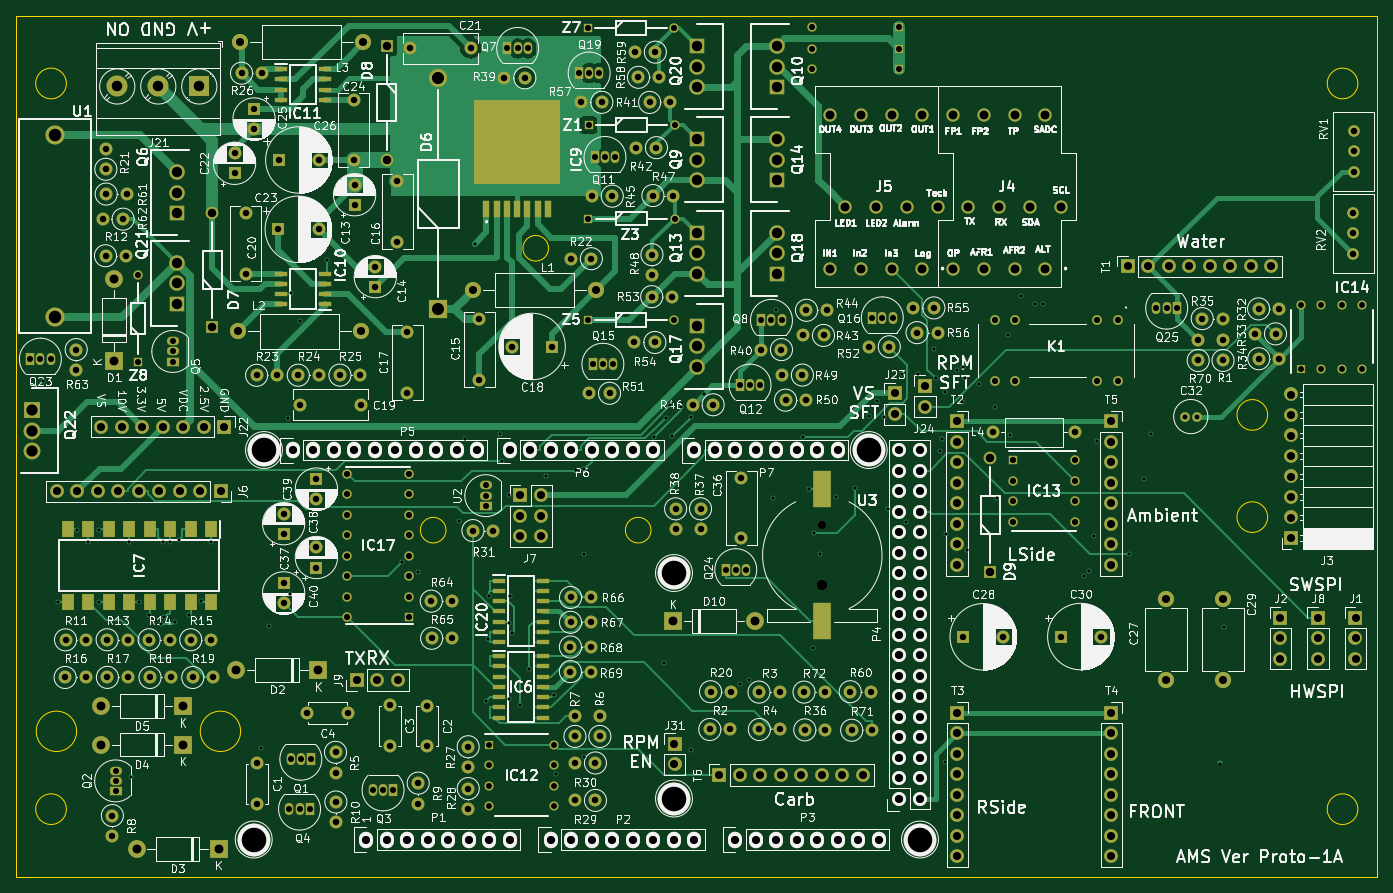
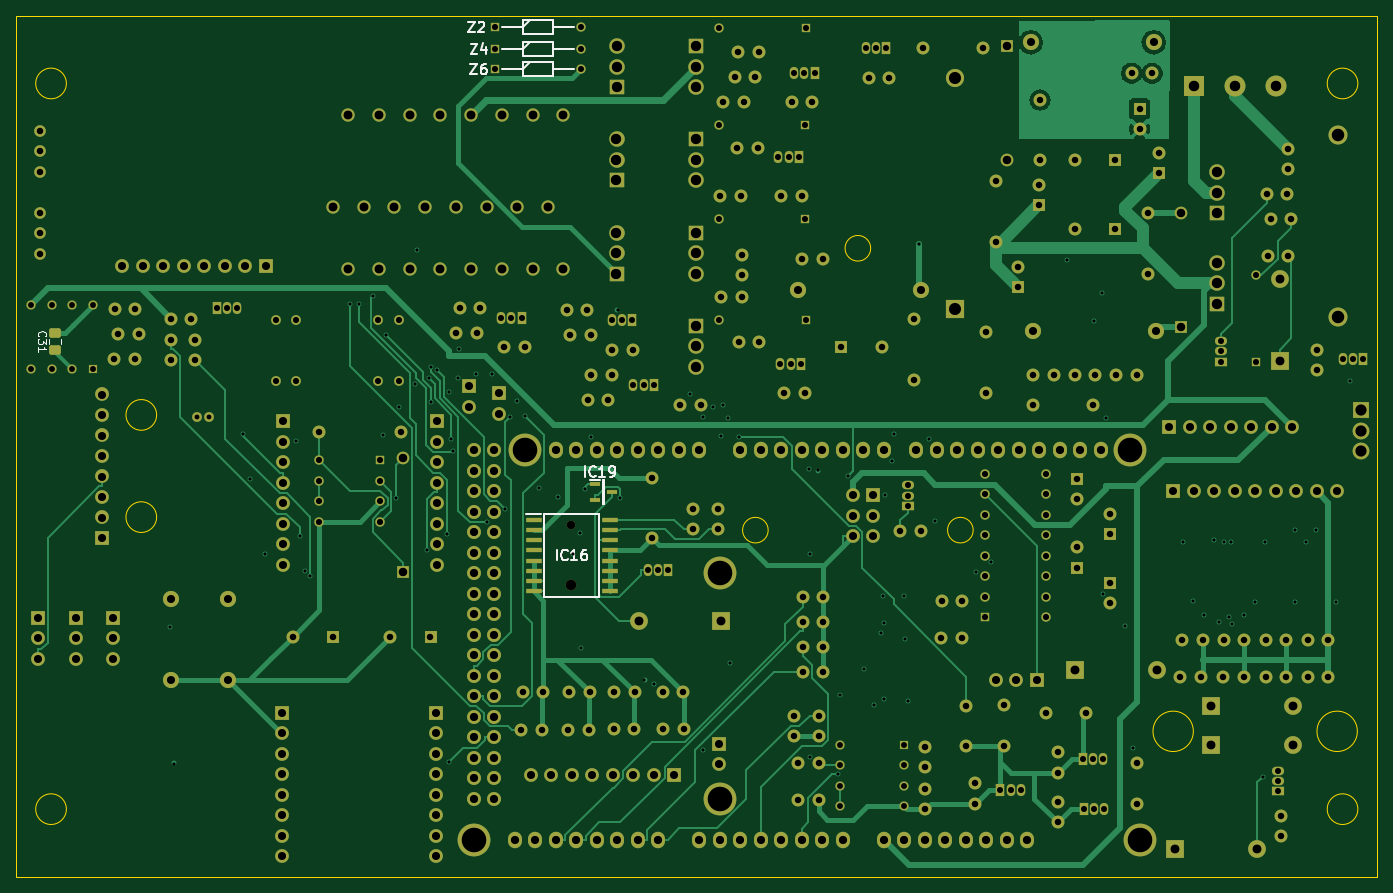
Circuit board: 13 layer files. Board 168.7 x 106.7 mm.
- bottom_copper: AMS-Mega2560-Base-B_Cu.gbr (87220 bytes)
- bottom_mask: AMS-Mega2560-Base-B_Mask.gbr (22781 bytes)
- paste: AMS-Mega2560-Base-B_Paste.gbr (1785 bytes)
- bottom_silk: AMS-Mega2560-Base-B_Silkscreen.gbr (7008 bytes)
- outline: AMS-Mega2560-Base-Edge_Cuts.gbr (1536 bytes)
- top_copper: AMS-Mega2560-Base-F_Cu.gbr (91785 bytes)
- top_mask: AMS-Mega2560-Base-F_Mask.gbr (23561 bytes)
- paste: AMS-Mega2560-Base-F_Paste.gbr (2572 bytes)
- top_silk: AMS-Mega2560-Base-F_Silkscreen.gbr (348978 bytes)
- inner_copper: AMS-Mega2560-Base-In1_Cu.gbr (85456 bytes)
- inner_copper: AMS-Mega2560-Base-In2_Cu.gbr (71367 bytes)
- drill: AMS-Mega2560-Base-NPTH.drl (83 bytes)
- drill: AMS-Mega2560-Base-PTH.drl (10051 bytes)

=== bottom_copper: AMS-Mega2560-Base-B_Cu.gbr (87220 bytes, source omitted) ===
=== bottom_mask: AMS-Mega2560-Base-B_Mask.gbr (22781 bytes, source omitted) ===
=== paste: AMS-Mega2560-Base-B_Paste.gbr (1785 bytes, source withheld) ===
=== bottom_silk: AMS-Mega2560-Base-B_Silkscreen.gbr ===
%TF.GenerationSoftware,KiCad,Pcbnew,(6.0.0)*%
%TF.CreationDate,2022-07-17T07:01:51-07:00*%
%TF.ProjectId,AMS-Mega2560-Base,414d532d-4d65-4676-9132-3536302d4261,rev?*%
%TF.SameCoordinates,Original*%
%TF.FileFunction,Legend,Bot*%
%TF.FilePolarity,Positive*%
%FSLAX46Y46*%
G04 Gerber Fmt 4.6, Leading zero omitted, Abs format (unit mm)*
G04 Created by KiCad (PCBNEW (6.0.0)) date 2022-07-17 07:01:51*
%MOMM*%
%LPD*%
G01*
G04 APERTURE LIST*
%ADD10C,0.254000*%
%ADD11C,0.150000*%
%ADD12C,0.200000*%
%ADD13C,0.120000*%
G04 APERTURE END LIST*
D10*
%TO.C,IC19*%
X166777976Y-104096159D02*
X166777976Y-102826159D01*
X165447500Y-103975207D02*
X165507976Y-104035683D01*
X165689405Y-104096159D01*
X165810357Y-104096159D01*
X165991786Y-104035683D01*
X166112738Y-103914731D01*
X166173214Y-103793778D01*
X166233691Y-103551874D01*
X166233691Y-103370445D01*
X166173214Y-103128540D01*
X166112738Y-103007588D01*
X165991786Y-102886636D01*
X165810357Y-102826159D01*
X165689405Y-102826159D01*
X165507976Y-102886636D01*
X165447500Y-102947112D01*
X164237976Y-104096159D02*
X164963691Y-104096159D01*
X164600833Y-104096159D02*
X164600833Y-102826159D01*
X164721786Y-103007588D01*
X164842738Y-103128540D01*
X164963691Y-103189016D01*
X163633214Y-104096159D02*
X163391310Y-104096159D01*
X163270357Y-104035683D01*
X163209881Y-103975207D01*
X163088929Y-103793778D01*
X163028453Y-103551874D01*
X163028453Y-103068064D01*
X163088929Y-102947112D01*
X163149405Y-102886636D01*
X163270357Y-102826159D01*
X163512262Y-102826159D01*
X163633214Y-102886636D01*
X163693691Y-102947112D01*
X163754167Y-103068064D01*
X163754167Y-103370445D01*
X163693691Y-103491397D01*
X163633214Y-103551874D01*
X163512262Y-103612350D01*
X163270357Y-103612350D01*
X163149405Y-103551874D01*
X163088929Y-103491397D01*
X163028453Y-103370445D01*
D11*
%TO.C,C31*%
X234431126Y-86705550D02*
X234478745Y-86657931D01*
X234526364Y-86515074D01*
X234526364Y-86419836D01*
X234478745Y-86276979D01*
X234383507Y-86181741D01*
X234288269Y-86134122D01*
X234097793Y-86086503D01*
X233954936Y-86086503D01*
X233764460Y-86134122D01*
X233669222Y-86181741D01*
X233573984Y-86276979D01*
X233526364Y-86419836D01*
X233526364Y-86515074D01*
X233573984Y-86657931D01*
X233621603Y-86705550D01*
X233526364Y-87038884D02*
X233526364Y-87657931D01*
X233907317Y-87324598D01*
X233907317Y-87467455D01*
X233954936Y-87562693D01*
X234002555Y-87610312D01*
X234097793Y-87657931D01*
X234335888Y-87657931D01*
X234431126Y-87610312D01*
X234478745Y-87562693D01*
X234526364Y-87467455D01*
X234526364Y-87181741D01*
X234478745Y-87086503D01*
X234431126Y-87038884D01*
X234526364Y-88610312D02*
X234526364Y-88038884D01*
X234526364Y-88324598D02*
X233526364Y-88324598D01*
X233669222Y-88229360D01*
X233764460Y-88134122D01*
X233812079Y-88038884D01*
D10*
%TO.C,IC16*%
X170254823Y-114445323D02*
X170254823Y-113175323D01*
X168924347Y-114324371D02*
X168984823Y-114384847D01*
X169166252Y-114445323D01*
X169287204Y-114445323D01*
X169468633Y-114384847D01*
X169589585Y-114263895D01*
X169650061Y-114142942D01*
X169710538Y-113901038D01*
X169710538Y-113719609D01*
X169650061Y-113477704D01*
X169589585Y-113356752D01*
X169468633Y-113235800D01*
X169287204Y-113175323D01*
X169166252Y-113175323D01*
X168984823Y-113235800D01*
X168924347Y-113296276D01*
X167714823Y-114445323D02*
X168440538Y-114445323D01*
X168077680Y-114445323D02*
X168077680Y-113175323D01*
X168198633Y-113356752D01*
X168319585Y-113477704D01*
X168440538Y-113538180D01*
X166626252Y-113175323D02*
X166868157Y-113175323D01*
X166989109Y-113235800D01*
X167049585Y-113296276D01*
X167170538Y-113477704D01*
X167231014Y-113719609D01*
X167231014Y-114203419D01*
X167170538Y-114324371D01*
X167110061Y-114384847D01*
X166989109Y-114445323D01*
X166747204Y-114445323D01*
X166626252Y-114384847D01*
X166565776Y-114324371D01*
X166505300Y-114203419D01*
X166505300Y-113901038D01*
X166565776Y-113780085D01*
X166626252Y-113719609D01*
X166747204Y-113659133D01*
X166989109Y-113659133D01*
X167110061Y-113719609D01*
X167170538Y-113780085D01*
X167231014Y-113901038D01*
%TO.C,Z2*%
X181220224Y-47741529D02*
X180373557Y-47741529D01*
X181220224Y-49011529D01*
X180373557Y-49011529D01*
X179950224Y-47862482D02*
X179889748Y-47802006D01*
X179768795Y-47741529D01*
X179466414Y-47741529D01*
X179345462Y-47802006D01*
X179284986Y-47862482D01*
X179224509Y-47983434D01*
X179224509Y-48104386D01*
X179284986Y-48285815D01*
X180010700Y-49011529D01*
X179224509Y-49011529D01*
%TO.C,Z6*%
X180954816Y-52981411D02*
X180108149Y-52981411D01*
X180954816Y-54251411D01*
X180108149Y-54251411D01*
X179080054Y-52981411D02*
X179321959Y-52981411D01*
X179442911Y-53041888D01*
X179503387Y-53102364D01*
X179624340Y-53283792D01*
X179684816Y-53525697D01*
X179684816Y-54009507D01*
X179624340Y-54130459D01*
X179563863Y-54190935D01*
X179442911Y-54251411D01*
X179201006Y-54251411D01*
X179080054Y-54190935D01*
X179019578Y-54130459D01*
X178959101Y-54009507D01*
X178959101Y-53707126D01*
X179019578Y-53586173D01*
X179080054Y-53525697D01*
X179201006Y-53465221D01*
X179442911Y-53465221D01*
X179563863Y-53525697D01*
X179624340Y-53586173D01*
X179684816Y-53707126D01*
%TO.C,Z4*%
X180940801Y-50437641D02*
X180094134Y-50437641D01*
X180940801Y-51707641D01*
X180094134Y-51707641D01*
X179066039Y-50860975D02*
X179066039Y-51707641D01*
X179368420Y-50377165D02*
X179670801Y-51284308D01*
X178884610Y-51284308D01*
D12*
%TO.C,IC19*%
X164496400Y-104539500D02*
X164346400Y-104539500D01*
X164346400Y-104539500D02*
X164346400Y-107459500D01*
X164346400Y-107459500D02*
X164496400Y-107459500D01*
X164496400Y-107459500D02*
X164496400Y-104539500D01*
X166096400Y-104499500D02*
X164846400Y-104499500D01*
D13*
%TO.C,C31*%
X233128984Y-87609660D02*
X233128984Y-87087156D01*
X231658984Y-87609660D02*
X231658984Y-87087156D01*
D12*
%TO.C,IC16*%
X174085300Y-108750800D02*
X172160300Y-108750800D01*
X171810300Y-108720800D02*
X165010300Y-108720800D01*
X171810300Y-119020800D02*
X171810300Y-108720800D01*
X165010300Y-119020800D02*
X171810300Y-119020800D01*
X165010300Y-108720800D02*
X165010300Y-119020800D01*
%TO.C,Z2*%
X177004300Y-48427000D02*
X174481300Y-48427000D01*
X174481300Y-49287000D02*
X174481300Y-47567000D01*
X174481300Y-48427000D02*
X173621300Y-47567000D01*
X170677300Y-49287000D02*
X174481300Y-49287000D01*
X170677300Y-48427000D02*
X168154300Y-48427000D01*
X174481300Y-47567000D02*
X170677300Y-47567000D01*
X170677300Y-47567000D02*
X170677300Y-49287000D01*
%TO.C,Z6*%
X174481300Y-54483000D02*
X174481300Y-52763000D01*
X170677300Y-53623000D02*
X168154300Y-53623000D01*
X170677300Y-52763000D02*
X170677300Y-54483000D01*
X174481300Y-52763000D02*
X170677300Y-52763000D01*
X170677300Y-54483000D02*
X174481300Y-54483000D01*
X177004300Y-53623000D02*
X174481300Y-53623000D01*
X174481300Y-53623000D02*
X173621300Y-52763000D01*
%TO.C,Z4*%
X170677300Y-51059400D02*
X168154300Y-51059400D01*
X177004300Y-51059400D02*
X174481300Y-51059400D01*
X174481300Y-51919400D02*
X174481300Y-50199400D01*
X170677300Y-51919400D02*
X174481300Y-51919400D01*
X174481300Y-50199400D02*
X170677300Y-50199400D01*
X170677300Y-50199400D02*
X170677300Y-51919400D01*
X174481300Y-51059400D02*
X173621300Y-50199400D01*
%TD*%
M02*

=== outline: AMS-Mega2560-Base-Edge_Cuts.gbr ===
%TF.GenerationSoftware,KiCad,Pcbnew,(6.0.0)*%
%TF.CreationDate,2022-07-17T07:01:51-07:00*%
%TF.ProjectId,AMS-Mega2560-Base,414d532d-4d65-4676-9132-3536302d4261,rev?*%
%TF.SameCoordinates,Original*%
%TF.FileFunction,Profile,NP*%
%FSLAX46Y46*%
G04 Gerber Fmt 4.6, Leading zero omitted, Abs format (unit mm)*
G04 Created by KiCad (PCBNEW (6.0.0)) date 2022-07-17 07:01:51*
%MOMM*%
%LPD*%
G01*
G04 APERTURE LIST*
%TA.AperFunction,Profile*%
%ADD10C,0.150000*%
%TD*%
G04 APERTURE END LIST*
D10*
X234816650Y-145288000D02*
G75*
G03*
X234816650Y-145288000I-1898650J0D01*
G01*
X237236000Y-46990000D02*
X68580000Y-46990000D01*
X134537997Y-75793942D02*
G75*
G03*
X134537997Y-75793942I-1587500J0D01*
G01*
X223634807Y-109103101D02*
G75*
G03*
X223634807Y-109103101I-1898650J0D01*
G01*
X76065060Y-135643624D02*
G75*
G03*
X76065060Y-135643624I-2500000J0D01*
G01*
X74796650Y-145288000D02*
G75*
G03*
X74796650Y-145288000I-1898650J0D01*
G01*
X68580000Y-46990000D02*
X68580000Y-153670000D01*
X96385060Y-135643624D02*
G75*
G03*
X96385060Y-135643624I-2500000J0D01*
G01*
X237236000Y-46990000D02*
X237236000Y-153670000D01*
X74796650Y-55372000D02*
G75*
G03*
X74796650Y-55372000I-1898650J0D01*
G01*
X234816650Y-55372000D02*
G75*
G03*
X234816650Y-55372000I-1898650J0D01*
G01*
X147237997Y-110718942D02*
G75*
G03*
X147237997Y-110718942I-1587500J0D01*
G01*
X121837997Y-110718942D02*
G75*
G03*
X121837997Y-110718942I-1587500J0D01*
G01*
X237236000Y-153670000D02*
X68580000Y-153670000D01*
X223634807Y-96440338D02*
G75*
G03*
X223634807Y-96440338I-1898650J0D01*
G01*
M02*

=== top_copper: AMS-Mega2560-Base-F_Cu.gbr (91785 bytes, source omitted) ===
=== top_mask: AMS-Mega2560-Base-F_Mask.gbr (23561 bytes, source omitted) ===
=== paste: AMS-Mega2560-Base-F_Paste.gbr ===
%TF.GenerationSoftware,KiCad,Pcbnew,(6.0.0)*%
%TF.CreationDate,2022-07-17T07:01:51-07:00*%
%TF.ProjectId,AMS-Mega2560-Base,414d532d-4d65-4676-9132-3536302d4261,rev?*%
%TF.SameCoordinates,Original*%
%TF.FileFunction,Paste,Top*%
%TF.FilePolarity,Positive*%
%FSLAX46Y46*%
G04 Gerber Fmt 4.6, Leading zero omitted, Abs format (unit mm)*
G04 Created by KiCad (PCBNEW (6.0.0)) date 2022-07-17 07:01:51*
%MOMM*%
%LPD*%
G01*
G04 APERTURE LIST*
%ADD10R,1.525000X0.650000*%
%ADD11R,0.910000X2.160000*%
%ADD12R,10.800000X10.410000*%
%ADD13R,1.450000X2.100000*%
%ADD14R,1.528000X0.650000*%
%ADD15R,2.300000X4.500000*%
G04 APERTURE END LIST*
D10*
%TO.C,IC20*%
X128388000Y-116960100D03*
X128388000Y-118230100D03*
X128388000Y-119500100D03*
X128388000Y-120770100D03*
X128388000Y-122040100D03*
X128388000Y-123310100D03*
X128388000Y-124580100D03*
X133812000Y-124580100D03*
X133812000Y-123310100D03*
X133812000Y-122040100D03*
X133812000Y-120770100D03*
X133812000Y-119500100D03*
X133812000Y-118230100D03*
X133812000Y-116960100D03*
%TD*%
%TO.C,IC6*%
X128386900Y-126341400D03*
X128386900Y-127611400D03*
X128386900Y-128881400D03*
X128386900Y-130151400D03*
X128386900Y-131421400D03*
X128386900Y-132691400D03*
X128386900Y-133961400D03*
X133810900Y-133961400D03*
X133810900Y-132691400D03*
X133810900Y-131421400D03*
X133810900Y-130151400D03*
X133810900Y-128881400D03*
X133810900Y-127611400D03*
X133810900Y-126341400D03*
%TD*%
D11*
%TO.C,IC9*%
X126848400Y-70987100D03*
X128118400Y-70987100D03*
X129388400Y-70987100D03*
X130658400Y-70987100D03*
X131928400Y-70987100D03*
X133198400Y-70987100D03*
X134468400Y-70987100D03*
D12*
X130658400Y-62667100D03*
%TD*%
D13*
%TO.C,IC7*%
X92718500Y-110579700D03*
X90178500Y-110579700D03*
X87638500Y-110579700D03*
X85098500Y-110579700D03*
X82558500Y-110579700D03*
X80018500Y-110579700D03*
X77478500Y-110579700D03*
X74938500Y-110579700D03*
X74938500Y-119679700D03*
X77478500Y-119679700D03*
X80018500Y-119679700D03*
X82558500Y-119679700D03*
X85098500Y-119679700D03*
X87638500Y-119679700D03*
X90178500Y-119679700D03*
X92718500Y-119679700D03*
%TD*%
D14*
%TO.C,IC11*%
X101418300Y-53593900D03*
X101418300Y-54863900D03*
X101418300Y-56133900D03*
X101418300Y-57403900D03*
X106840300Y-57403900D03*
X106840300Y-56133900D03*
X106840300Y-54863900D03*
X106840300Y-53593900D03*
%TD*%
%TO.C,IC10*%
X106840300Y-82737900D03*
X106840300Y-81467900D03*
X106840300Y-80197900D03*
X106840300Y-78927900D03*
X101418300Y-78927900D03*
X101418300Y-80197900D03*
X101418300Y-81467900D03*
X101418300Y-82737900D03*
%TD*%
D15*
%TO.C,U3*%
X168461800Y-122032500D03*
X168461800Y-105632500D03*
%TD*%
M02*

=== top_silk: AMS-Mega2560-Base-F_Silkscreen.gbr (348978 bytes, source omitted) ===
=== inner_copper: AMS-Mega2560-Base-In1_Cu.gbr (85456 bytes, source omitted) ===
=== inner_copper: AMS-Mega2560-Base-In2_Cu.gbr (71367 bytes, source omitted) ===
=== drill: AMS-Mega2560-Base-NPTH.drl ===
M48
INCH,TZ
T1C0.0413
T2C0.0512
%
G90
G05
T1
X66324Y-43349
T2
X66324Y-46282
T0
M30

=== drill: AMS-Mega2560-Base-PTH.drl (10051 bytes, source omitted) ===
